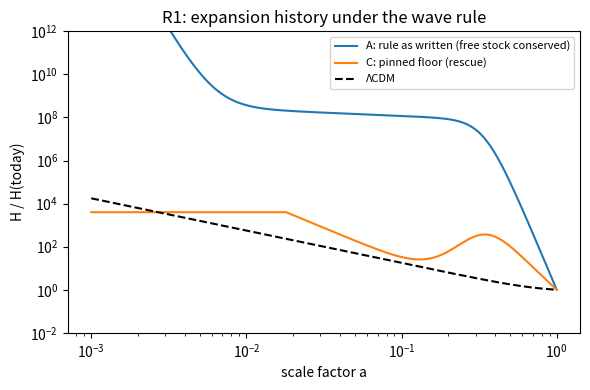

Here is the Python script that generated this plot:
"""R1: the gap's history under the wave rule.

Not a lattice run. Closed-form bookkeeping of the floor against capacity.

Units: possibility in hbar. x = P_inf / P_max (floor as a fraction of capacity).
Places N scale as a^3 (a = scale factor). Births per place per time r_b = H.

Crest per place: c = s(a) * x * P_max * xi, with s the characteristic strain and
xi a random factor with tail Pr(xi > y) = min(1, y^-alpha). alpha = 3 is the
tail of a uniform-in-volume population of sources (amplitude ~ 1/distance).

Tip condition: c > Delta = (1 - x) P_max   <=>   xi > (1 - x) / (s x).

Case A (rule as written): free stock conserved, so x = x0 (a0/a)^3.
Case C (rescue): floor pinned, x = x0 for all a (new places born at the floor,
their content drawn from record).

s(a): primordial ripples redshifting as 1/a, plus a structure-made background
following the cosmic star-formation history (Madau & Dickinson 2014 form),
each with a free amplitude. Only shapes are claimed; H is normalised to today.
"""
import numpy as np, json

ALPHA = 3.0

def sfr(z):  # Madau & Dickinson 2014, arbitrary units
    return (1+z)**2.7 / (1 + ((1+z)/2.9)**5.6)

def strain(a, s_prim, s_struct):
    z = 1/a - 1
    return s_prim / a + s_struct * sfr(z) / sfr(0.0)

def H_over_nu(a, x, s):
    y = (1 - x) / (s * x)
    return np.minimum(1.0, y**(-ALPHA))

a = np.logspace(-3, 0, 400)          # from z = 999 to today
out = {}

# Case A: rule as written. Floor just under capacity at a0 = 1e-3.
x0, a0 = 0.999, 1e-3
xA = x0 * (a0 / a)**3
xA = np.clip(xA, 1e-300, 0.999999)
sA = strain(a, s_prim=1e-21, s_struct=1e-15)
HA = H_over_nu(a, xA, sA)
out["A_rule_as_written"] = {"a": a.tolist(), "H_over_nu": HA.tolist(),
                           "x_today": float(xA[-1]), "H_today_over_nu": float(HA[-1])}

# Case C: pinned floor. Same strain history. Choose x0 so the gap exceeds hbar
# but crests clear it sometimes: gap/P_max = 1 - x0.
xC = np.full_like(a, 0.9)
sC = strain(a, s_prim=2e-3, s_struct=5e-3)   # amplitudes relative to the gap scale; shapes only
HC = H_over_nu(a, xC, sC)
out["C_pinned_floor"] = {"a": a.tolist(), "H_over_nu": HC.tolist()}

# LCDM for shape comparison (H/H0)
Om, OL = 0.31, 0.69
HL = np.sqrt(Om * a**-3 + OL)
out["LCDM_H_over_H0"] = HL.tolist()

# Headline numbers
late = a > 0.5
slopeA = np.polyfit(np.log(a[late]), np.log(HA[late] + 1e-300), 1)[0]
out["A_late_slope_dlnH_dlna"] = float(slopeA)
json.dump(out, open("r1_result.json", "w"))

print("Case A (rule as written): x today =", f"{xA[-1]:.2e}",
      "| H today / nu =", f"{HA[-1]:.2e}",
      "| late slope dlnH/dlna =", f"{slopeA:.2f}  (LCDM late slope -> 0; matter era -1.5)")
print("Case C (pinned floor): H/nu at a=0.01, 0.1, 0.5, 1 =",
      [f"{v:.2e}" for v in np.interp([0.01, 0.1, 0.5, 1.0], a, HC)])

try:
    import matplotlib; matplotlib.use("Agg"); import matplotlib.pyplot as plt
    fig, ax = plt.subplots(figsize=(6, 4))
    ax.loglog(a, HA / HA[-1], label="A: rule as written (free stock conserved)")
    ax.loglog(a, HC / HC[-1], label="C: pinned floor (rescue)")
    ax.loglog(a, HL / HL[-1], "k--", label="ΛCDM")
    ax.set_xlabel("scale factor a"); ax.set_ylabel("H / H(today)")
    ax.set_ylim(1e-2, 1e12); ax.legend(fontsize=8); ax.set_title("R1: expansion history under the wave rule")
    fig.tight_layout(); fig.savefig("r1_H_of_a.png", dpi=130)
except Exception as e:
    print("plot skipped:", e)
